pico-8 play session: hold → + tap 🅾

[t = 1 s] hold → ~1s, tap 🅾 ~2×
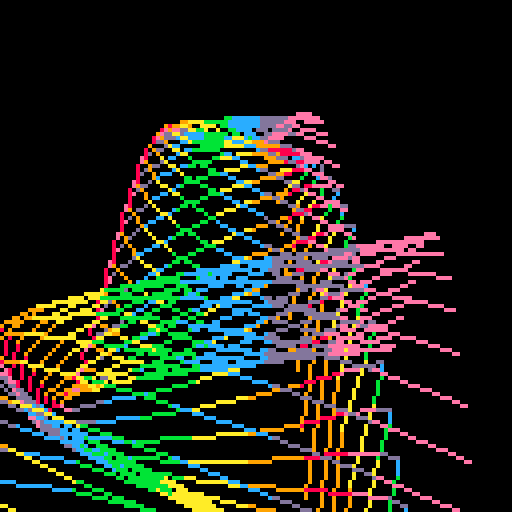
[t = 4 s] hold → ~4s, tap 🅾 ~7×
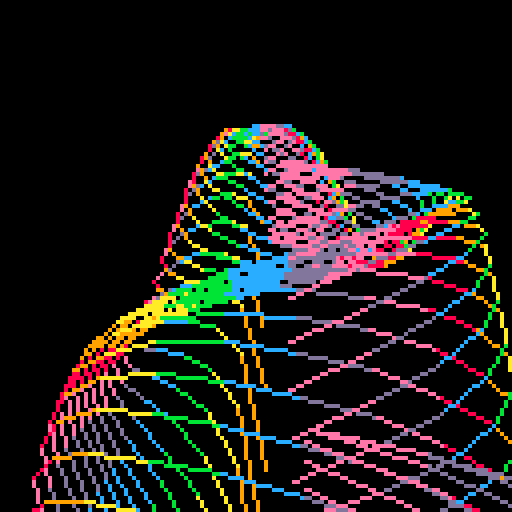
[t = 6 s] hold → ~6s, tap 🅾 ~10×
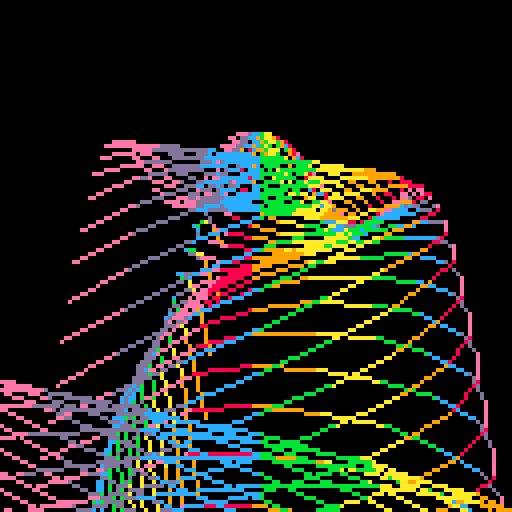
[t = 8 s] hold → ~8s, tap 🅾 ~14×
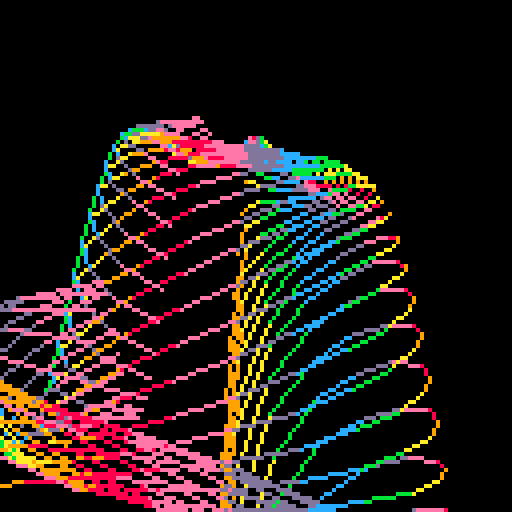

pico-8 cartridge
version 18
__lua__
a=0

function x(v,i)
	return 64+v*2*cos(a+(i/2)*0.1)
end

function y(v,i)
	return 64+v*sin(a+v*0.04)+(v/i*v)-30
end

::♥::
cls()

for v=1,50 do
	for i=1,20 do
		line(x(v,i),y(v,i),x(v+1,i+1),y(v+1,i+1),(i%7)+8)
	end
end
a+=0.01

flip()goto ♥
__gfx__
00000000000000000000000000000000000000000000000000000000000000000000000000000000000000000000000000000000000000000000000000000000
00000000000000000000000000000000000000000000000000000000000000000000000000000000000000000000000000000000000000000000000000000000
00700700000000000000000000000000000000000000000000000000000000000000000000000000000000000000000000000000000000000000000000000000
00077000000000000000000000000000000000000000000000000000000000000000000000000000000000000000000000000000000000000000000000000000
00077000000000000000000000000000000000000000000000000000000000000000000000000000000000000000000000000000000000000000000000000000
00700700000000000000000000000000000000000000000000000000000000000000000000000000000000000000000000000000000000000000000000000000
